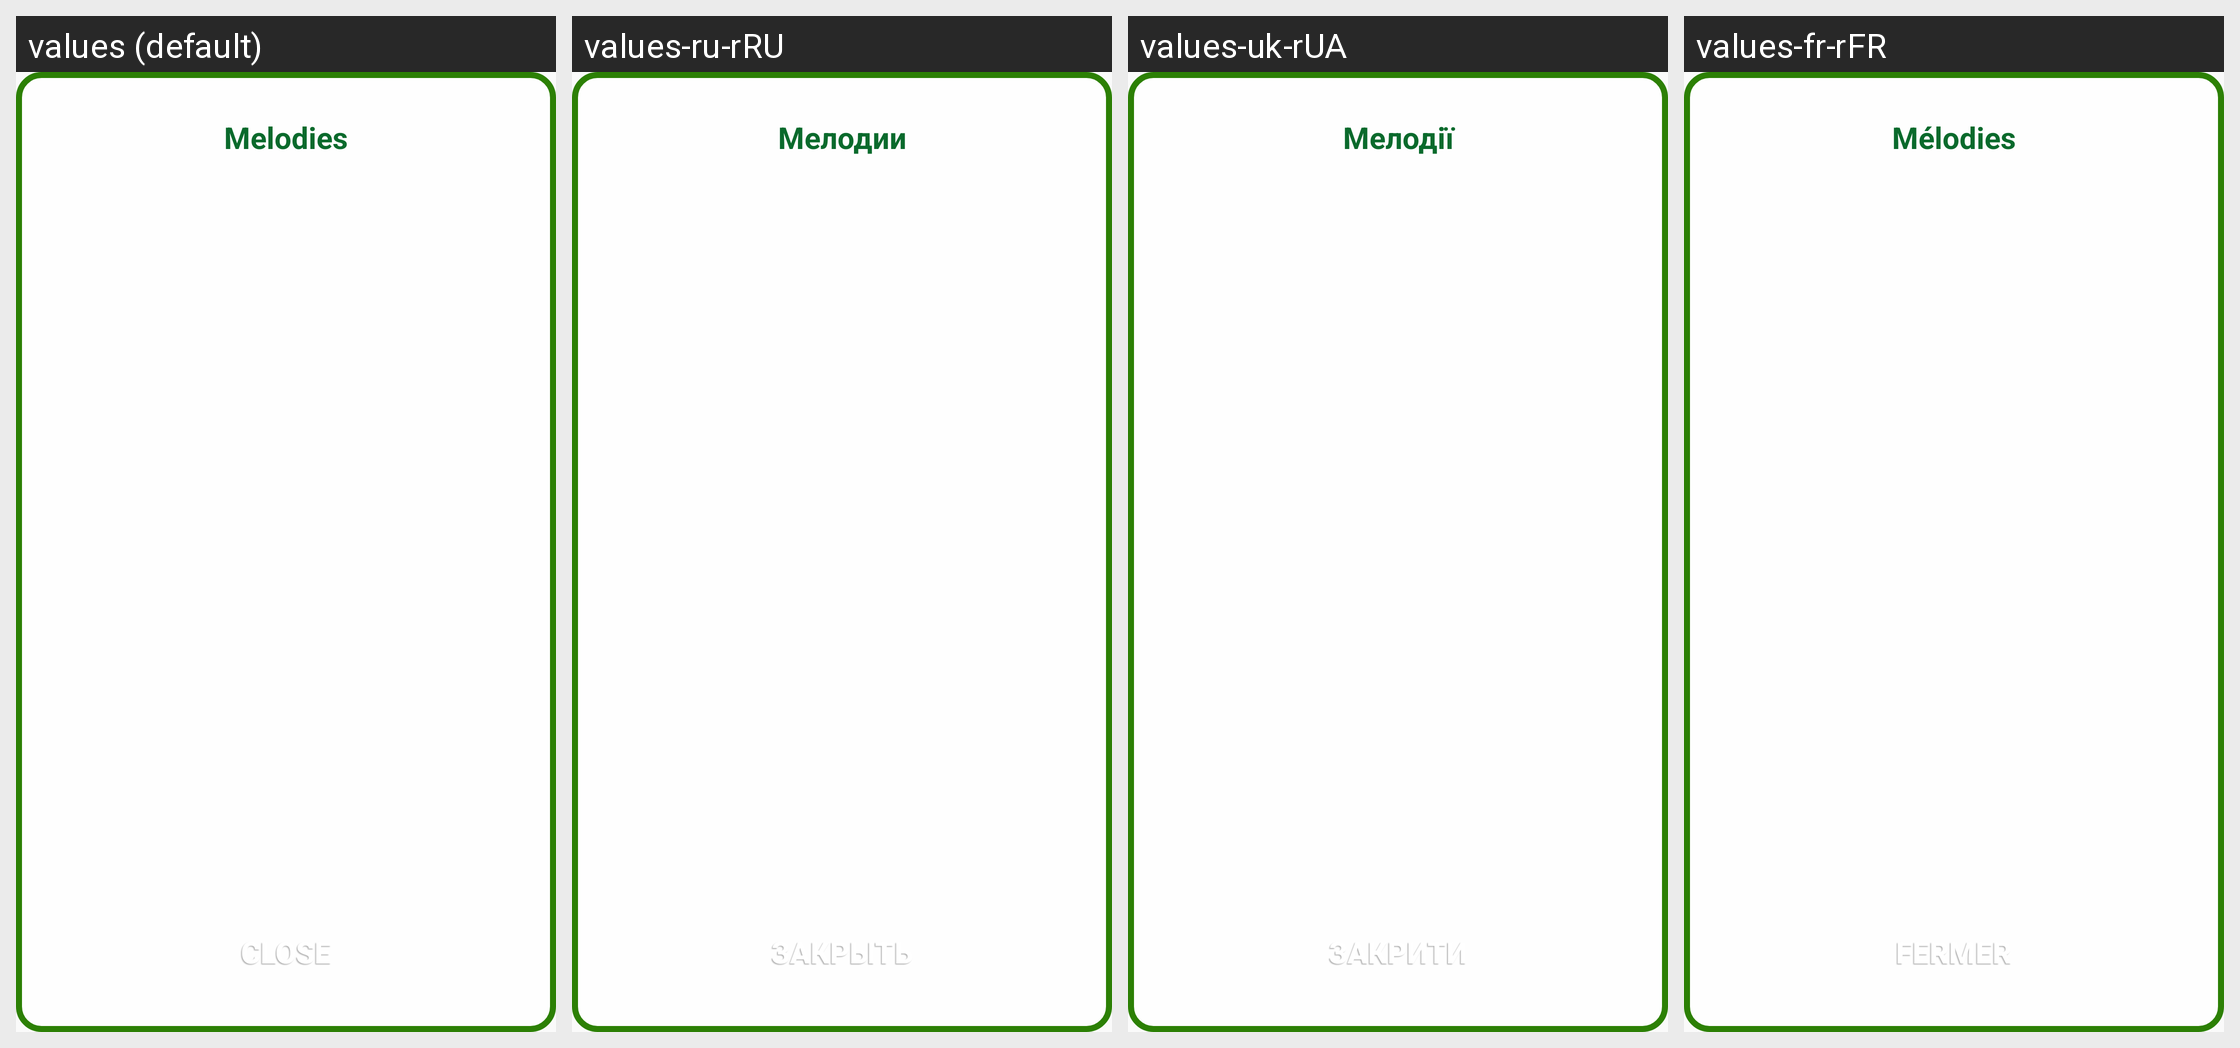

Here is an Android app screen in its default locale and in the app's own translations. Write out the translated-string differences for the strings that appear on this screen.
Android screen res/layout/list_fragment.xml rendered under 4 locales, left to right: values (default), values-ru-rRU, values-uk-rUA, values-fr-rFR. Device: Nexus 5 (rendered at 1080×1920; each locale shown at half size, 540×960, under a caption strip naming it); theme Theme.AppCompat.Light.NoActionBar.
Other locales in the repository, not shown: values-de, values-pl.
Strings drawn on this screen, with the default value and each locale's value (text and hints the layout hard-codes, and strings that could not be matched under every locale, appear in the picture but are not listed):

close
  values: Close
  values-ru-rRU: Закрыть
  values-uk-rUA: Закрити
  values-fr-rFR: Fermer

melodies
  values: Melodies
  values-ru-rRU: Мелодии
  values-uk-rUA: Мелодії
  values-fr-rFR: Mélodies
